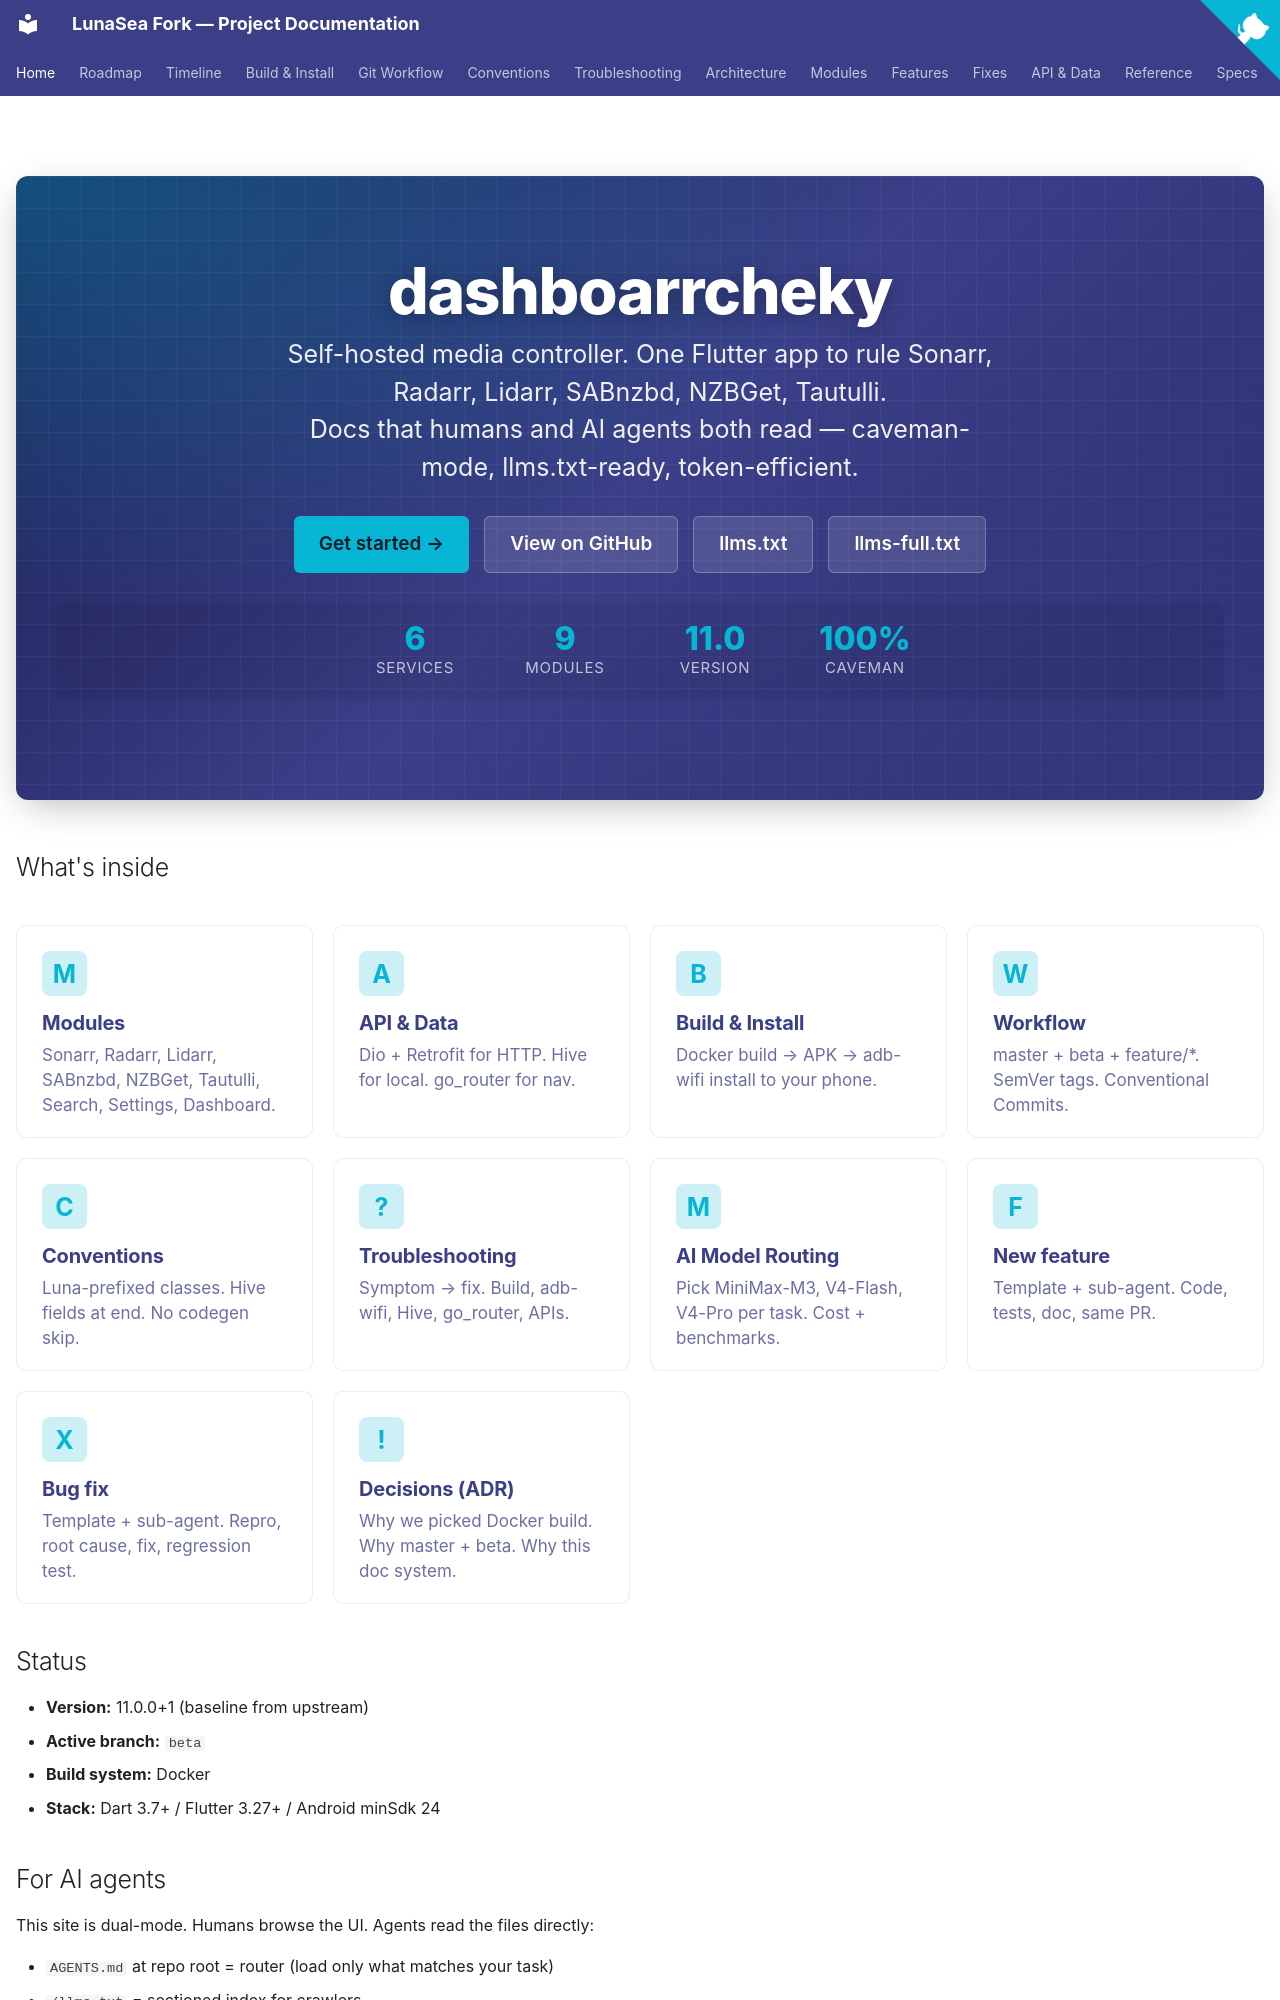

repository: carcheky/dashboarrcheky · page: index.html · generator: mkdocs

---
title: dashboarrcheky — LunaSea fork
description: Self-hosted media controller. Flutter. Caveman docs. AI-friendly.
hide:
  - navigation
  - toc
---

<a href="https://github.com/carcheky/dashboarrcheky" class="home-github" aria-label="Fork me on GitHub">
  <svg width="80" height="80" viewBox="0 0 250 250" style="fill:#06b6d4; color:#fff; border:0;" aria-hidden="true">
    <path d="M0,0 L115,115 L130,115 L142,142 L250,250 L250,0 Z"></path>
    <path d="M128.3,109.0 C113.8,99.7 119.0,89.6 119.0,89.6 C122.0,82.7 120.5,78.6 120.5,78.6 C119.2,72.0 123.4,76.3 123.4,76.3 C127.3,80.9 125.5,87.3 125.5,87.3 C122.9,97.6 130.6,101.9 134.4,103.2" fill="currentColor" style="transform-origin: 130px 106px;" class="octo-arm"></path>
    <path d="M115.0,115.0 C114.9,115.1 118.7,116.5 119.8,115.4 L133.7,101.6 C136.9,99.2 139.9,98.4 142.2,98.6 C133.8,88.0 127.5,74.4 143.8,58.0 C148.5,53.4 154.0,51.2 159.7,51.0 C160.3,49.4 163.2,43.6 171.4,40.1 C171.4,40.1 176.1,42.5 178.8,56.2 C183.1,58.6 187.2,61.8 190.9,65.4 C194.5,69.0 197.7,73.2 200.1,77.6 C213.8,80.2 216.3,84.9 216.3,84.9 C212.7,93.1 206.9,96.0 205.4,96.6 C205.1,102.4 203.0,107.8 198.3,112.5 C181.9,128.9 168.3,122.5 157.7,114.1 C157.9,116.9 156.7,120.9 152.7,124.9 L141.0,136.5 C139.8,137.7 141.6,141.9 141.8,141.8 Z" fill="currentColor" class="octo-body"></path>
  </svg>
</a>

<div class="home-hero">
  <h1>dashboarrcheky</h1>
  <p class="home-tagline">
    Self-hosted media controller. One Flutter app to rule Sonarr, Radarr, Lidarr, SABnzbd, NZBGet, Tautulli.
    <br>
    Docs that humans and AI agents both read — caveman-mode, llms.txt-ready, token-efficient.
  </p>
  <div class="home-cta">
    <a class="primary" href="build/">Get started →</a>
    <a class="secondary" href="https://github.com/carcheky/dashboarrcheky">View on GitHub</a>
    <a class="secondary" href="llms.txt">llms.txt</a>
    <a class="secondary" href="llms-full.txt">llms-full.txt</a>
  </div>

  <div class="stat-row">
    <div class="stat"><span class="num">6</span><span class="lbl">services</span></div>
    <div class="stat"><span class="num">9</span><span class="lbl">modules</span></div>
    <div class="stat"><span class="num">11.0</span><span class="lbl">version</span></div>
    <div class="stat"><span class="num">100%</span><span class="lbl">caveman</span></div>
  </div>
</div>

## What's inside

<div class="feature-grid">
  <a class="feature-card" href="modules/">
    <div class="icon">M</div>
    <h3>Modules</h3>
    <p>Sonarr, Radarr, Lidarr, SABnzbd, NZBGet, Tautulli, Search, Settings, Dashboard.</p>
  </a>
  <a class="feature-card" href="api/">
    <div class="icon">A</div>
    <h3>API & Data</h3>
    <p>Dio + Retrofit for HTTP. Hive for local. go_router for nav.</p>
  </a>
  <a class="feature-card" href="build/">
    <div class="icon">B</div>
    <h3>Build & Install</h3>
    <p>Docker build → APK → adb-wifi install to your phone.</p>
  </a>
  <a class="feature-card" href="workflow/">
    <div class="icon">W</div>
    <h3>Workflow</h3>
    <p>master + beta + feature/*. SemVer tags. Conventional Commits.</p>
  </a>
  <a class="feature-card" href="conventions/">
    <div class="icon">C</div>
    <h3>Conventions</h3>
    <p>Luna-prefixed classes. Hive fields at end. No codegen skip.</p>
  </a>
  <a class="feature-card" href="troubleshooting/">
    <div class="icon">?</div>
    <h3>Troubleshooting</h3>
    <p>Symptom → fix. Build, adb-wifi, Hive, go_router, APIs.</p>
  </a>
  <a class="feature-card" href="reference/models/">
    <div class="icon">M</div>
    <h3>AI Model Routing</h3>
    <p>Pick MiniMax-M3, V4-Flash, V4-Pro per task. Cost + benchmarks.</p>
  </a>
  <a class="feature-card" href="features/TEMPLATE/">
    <div class="icon">F</div>
    <h3>New feature</h3>
    <p>Template + sub-agent. Code, tests, doc, same PR.</p>
  </a>
  <a class="feature-card" href="fixes/TEMPLATE/">
    <div class="icon">X</div>
    <h3>Bug fix</h3>
    <p>Template + sub-agent. Repro, root cause, fix, regression test.</p>
  </a>
  <a class="feature-card" href="adr/">
    <div class="icon">!</div>
    <h3>Decisions (ADR)</h3>
    <p>Why we picked Docker build. Why master + beta. Why this doc system.</p>
  </a>
</div>
